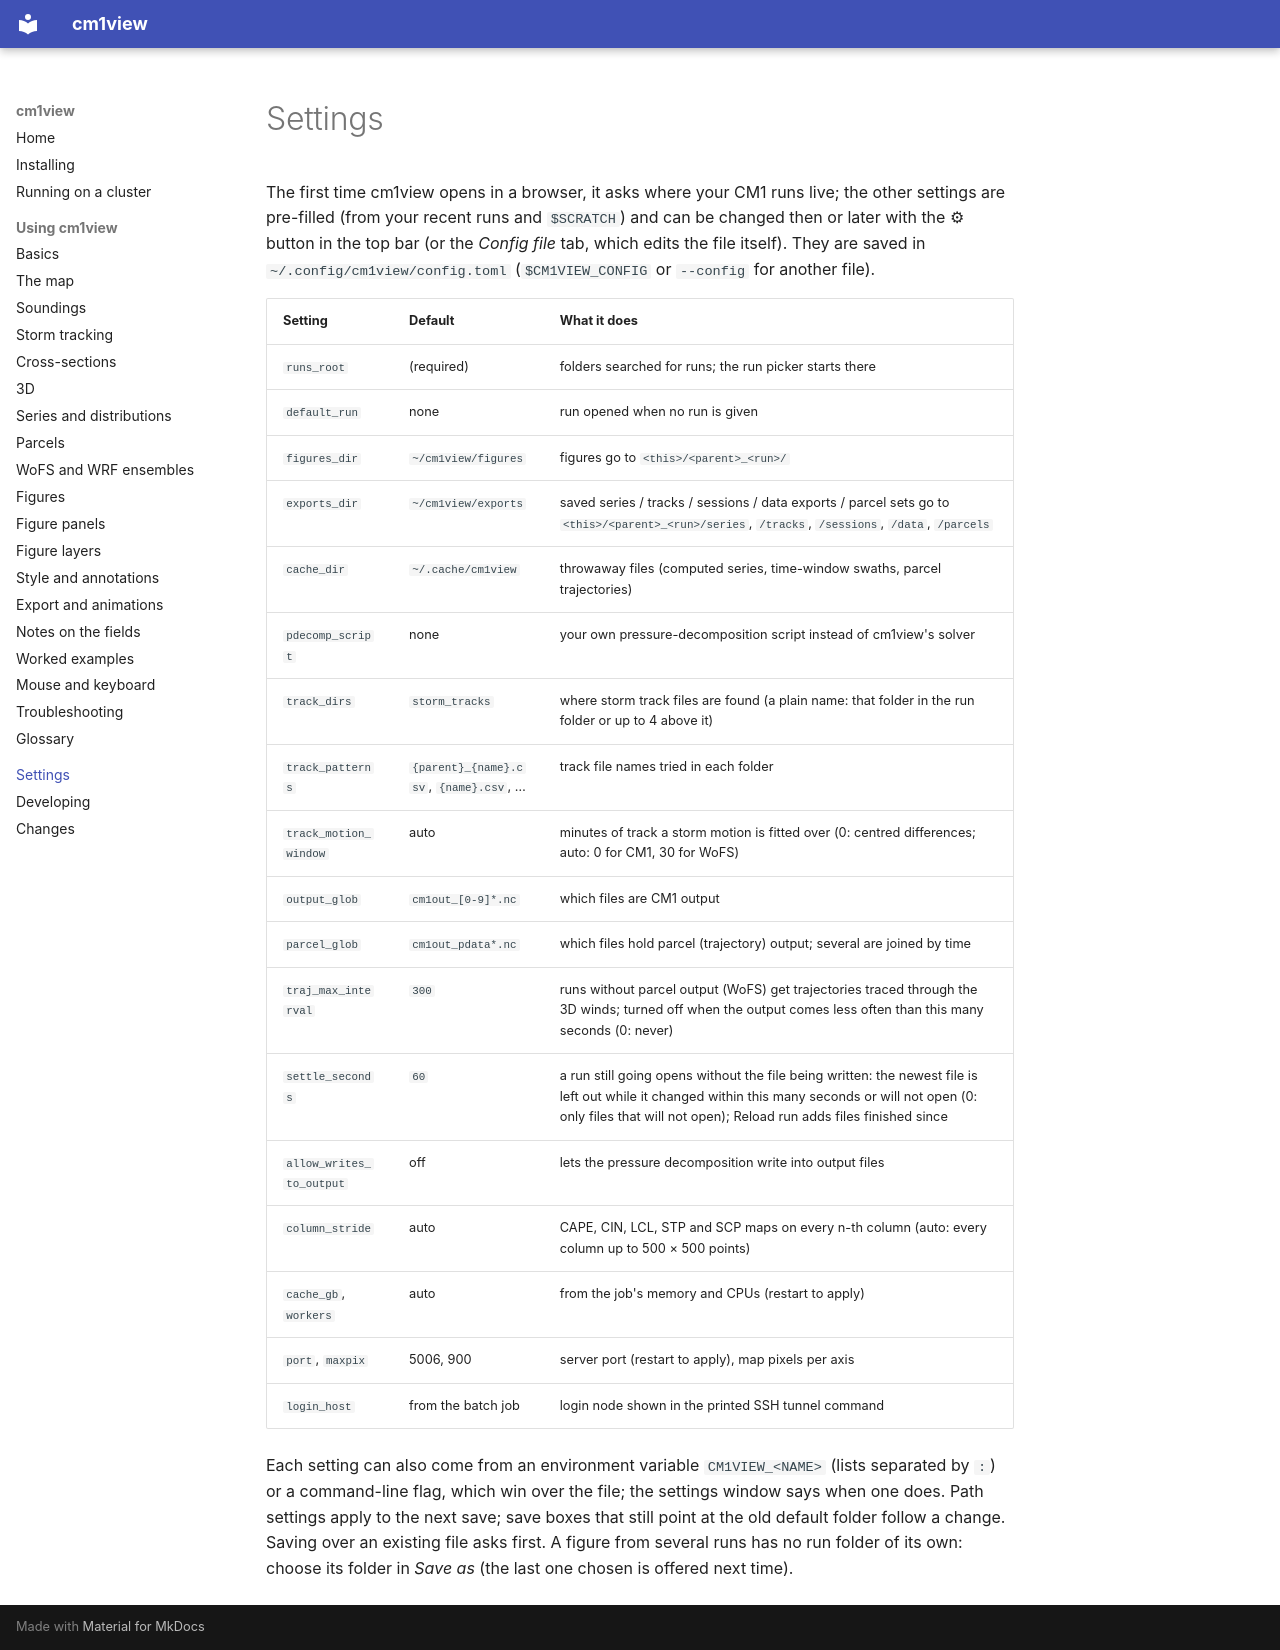

repository: bobbysaba/cm1view · page: settings/index.html · generator: mkdocs

# Settings

The first time cm1view opens in a browser, it asks where your CM1 runs live; the
other settings are pre-filled (from your recent runs and `$SCRATCH`) and can be
changed then or later with the ⚙ button in the top bar (or the *Config file* tab, which
edits the file itself). They are saved in `~/.config/cm1view/config.toml`
(`$CM1VIEW_CONFIG` or `--config` for another file).

| Setting | Default | What it does |
|---|---|---|
| `runs_root` | (required) | folders searched for runs; the run picker starts there |
| `default_run` | none | run opened when no run is given |
| `figures_dir` | `~/cm1view/figures` | figures go to `<this>/<parent>_<run>/` |
| `exports_dir` | `~/cm1view/exports` | saved series / tracks / sessions / data exports / parcel sets go to `<this>/<parent>_<run>/series`, `/tracks`, `/sessions`, `/data`, `/parcels` |
| `cache_dir` | `~/.cache/cm1view` | throwaway files (computed series, time-window swaths, parcel trajectories) |
| `pdecomp_script` | none | your own pressure-decomposition script instead of cm1view's solver |
| `track_dirs` | `storm_tracks` | where storm track files are found (a plain name: that folder in the run folder or up to 4 above it) |
| `track_patterns` | `{parent}_{name}.csv`, `{name}.csv`, … | track file names tried in each folder |
| `track_motion_window` | auto | minutes of track a storm motion is fitted over (0: centred differences; auto: 0 for CM1, 30 for WoFS) |
| `output_glob` | `cm1out_[0-9]*.nc` | which files are CM1 output |
| `parcel_glob` | `cm1out_pdata*.nc` | which files hold parcel (trajectory) output; several are joined by time |
| `traj_max_interval` | `300` | runs without parcel output (WoFS) get trajectories traced through the 3D winds; turned off when the output comes less often than this many seconds (0: never) |
| `settle_seconds` | `60` | a run still going opens without the file being written: the newest file is left out while it changed within this many seconds or will not open (0: only files that will not open); Reload run adds files finished since |
| `allow_writes_to_output` | off | lets the pressure decomposition write into output files |
| `column_stride` | auto | CAPE, CIN, LCL, STP and SCP maps on every n-th column (auto: every column up to 500 × 500 points) |
| `cache_gb`, `workers` | auto | from the job's memory and CPUs (restart to apply) |
| `port`, `maxpix` | 5006, 900 | server port (restart to apply), map pixels per axis |
| `login_host` | from the batch job | login node shown in the printed SSH tunnel command |

Each setting can also come from an environment variable `CM1VIEW_<NAME>` (lists
separated by `:`) or a command-line flag, which win over the file; the settings window
says when one does. Path settings apply to the next save; save boxes that still point
at the old default folder follow a change. Saving over an existing file asks first.
A figure from several runs has no run folder of its own: choose its folder in *Save as*
(the last one chosen is offered next time).
